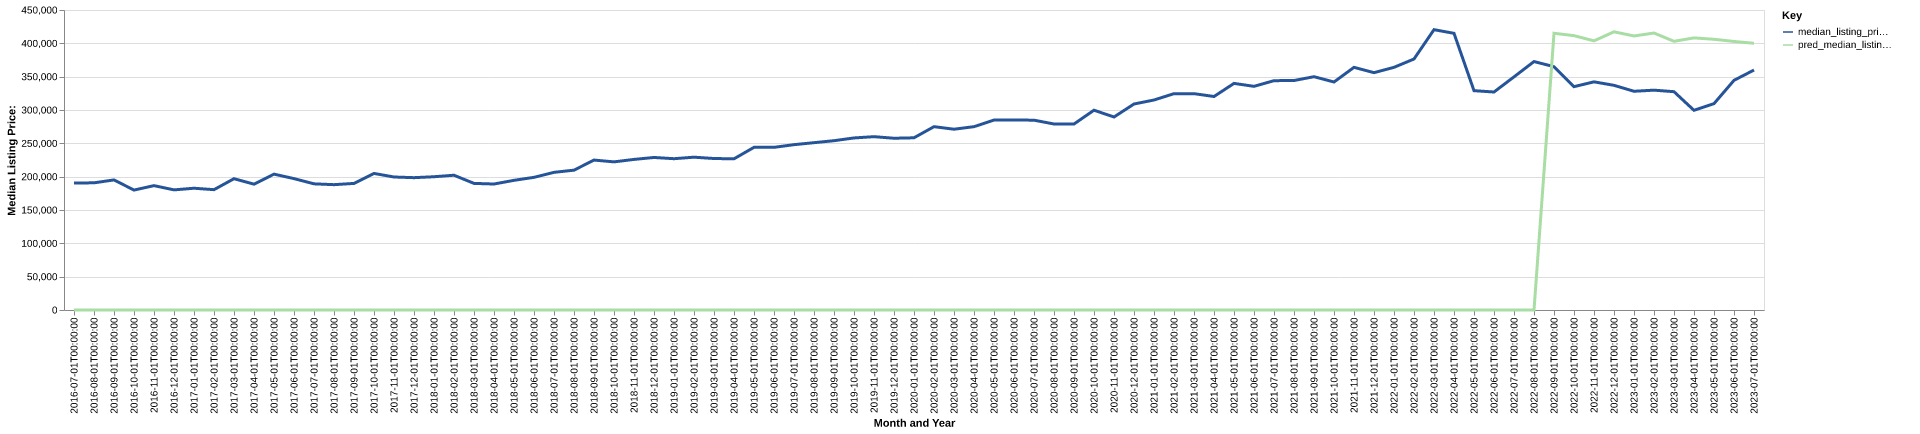

The data file committed next to this chart (first rows):
date, time_idx, median_listing_price, thirty_year_interest_rate_five, month, county_name, active_listing_count, median_days_on_market, pred_median_listing_price, month_year
2016-07-01, 0, 190500, 3.72, 7, carroll, ar, 341.0, 113.0, 0, Jul-2016
2016-08-01, 1, 190750, 3.73, 8, carroll, ar, 348.0, 110.0, 0, Aug-2016
2016-09-01, 2, 195125, 3.66, 9, carroll, ar, 337.0, 116.0, 0, Sep-2016
2016-10-01, 3, 179900, 3.64, 10, carroll, ar, 338.0, 114.0, 0, Oct-2016
2016-11-01, 4, 186550, 3.66, 11, carroll, ar, 327.0, 118.0, 0, Nov-2016
2016-12-01, 5, 180200, 3.48, 12, carroll, ar, 318.0, 128.0, 0, Dec-2016
2017-01-01, 6, 182650, 3.45, 1, carroll, ar, 308.0, 132.0, 0, Jan-2017
2017-02-01, 7, 180500, 3.5, 2, carroll, ar, 299.0, 130.0, 0, Feb-2017
2017-03-01, 8, 196950, 3.52, 3, carroll, ar, 295.0, 128.0, 0, Mar-2017
2017-04-01, 9, 188750, 4.03, 4, carroll, ar, 296.0, 109.0, 0, Apr-2017
2017-05-01, 10, 203800, 4.32, 5, carroll, ar, 302.0, 100.0, 0, May-2017
2017-06-01, 11, 197075, 4.2, 6, carroll, ar, 303.0, 96.0, 0, Jun-2017
2017-07-01, 12, 189250, 4.19, 7, carroll, ar, 298.0, 102.0, 0, Jul-2017
2017-08-01, 13, 188000, 4.3, 8, carroll, ar, 284.0, 105.0, 0, Aug-2017
2017-09-01, 14, 189900, 4.1, 9, carroll, ar, 276.0, 105.0, 0, Sep-2017
2017-10-01, 15, 204842, 4.05, 10, carroll, ar, 277.0, 100.0, 0, Oct-2017
2017-11-01, 16, 199500, 3.94, 11, carroll, ar, 265.0, 107.0, 0, Nov-2017
2017-12-01, 17, 198500, 4.03, 12, carroll, ar, 249.0, 110.0, 0, Dec-2017
2018-01-01, 18, 199900, 3.93, 1, carroll, ar, 221.0, 116.0, 0, Jan-2018
2018-02-01, 19, 202142, 3.83, 2, carroll, ar, 219.0, 128.0, 0, Feb-2018
2018-03-01, 20, 189900, 3.94, 3, carroll, ar, 231.0, 106.0, 0, Mar-2018
2018-04-01, 21, 188975, 3.95, 4, carroll, ar, 235.0, 84.0, 0, Apr-2018
2018-05-01, 22, 194500, 3.99, 5, carroll, ar, 239.0, 80.0, 0, May-2018
2018-06-01, 23, 199000, 4.15, 6, carroll, ar, 255.0, 88.0, 0, Jun-2018
2018-07-01, 24, 206500, 4.4, 7, carroll, ar, 246.0, 87.0, 0, Jul-2018
2018-08-01, 25, 209750, 4.46, 8, carroll, ar, 251.0, 85.0, 0, Aug-2018
2018-09-01, 26, 224900, 4.58, 9, carroll, ar, 263.0, 92.0, 0, Sep-2018
2018-10-01, 27, 222200, 4.66, 10, carroll, ar, 270.0, 100.0, 0, Oct-2018
2018-11-01, 28, 225875, 4.62, 11, carroll, ar, 254.0, 109.0, 0, Nov-2018
2018-12-01, 29, 228800, 4.54, 12, carroll, ar, 240.0, 127.0, 0, Dec-2018
2019-01-01, 30, 226950, 4.6, 1, carroll, ar, 216.0, 142.0, 0, Jan-2019
2019-02-01, 31, 229225, 4.72, 2, carroll, ar, 211.0, 142.0, 0, Feb-2019
2019-03-01, 32, 227229, 4.9, 3, carroll, ar, 213.0, 120.0, 0, Mar-2019
2019-04-01, 33, 226779, 4.94, 4, carroll, ar, 210.0, 92.0, 0, Apr-2019
2019-05-01, 34, 244000, 4.75, 5, carroll, ar, 212.0, 80.0, 0, May-2019
2019-06-01, 35, 244000, 4.51, 6, carroll, ar, 205.0, 79.0, 0, Jun-2019
2019-07-01, 36, 248000, 4.41, 7, carroll, ar, 199.0, 87.0, 0, Jul-2019
2019-08-01, 37, 250982, 4.41, 8, carroll, ar, 206.0, 89.0, 0, Aug-2019
2019-09-01, 38, 253955, 4.2, 9, carroll, ar, 207.0, 89.0, 0, Sep-2019
2019-10-01, 39, 258083, 4.14, 10, carroll, ar, 204.0, 88.0, 0, Oct-2019
2019-11-01, 40, 260000, 3.84, 11, carroll, ar, 185.0, 89.0, 0, Nov-2019
2019-12-01, 41, 257633, 3.81, 12, carroll, ar, 182.0, 97.0, 0, Dec-2019
2020-01-01, 42, 258317, 3.75, 1, carroll, ar, 173.0, 109.0, 0, Jan-2020
2020-02-01, 43, 275000, 3.73, 2, carroll, ar, 165.0, 124.0, 0, Feb-2020
2020-03-01, 44, 271175, 3.78, 3, carroll, ar, 153.0, 112.0, 0, Mar-2020
2020-04-01, 45, 275000, 3.75, 4, carroll, ar, 153.0, 116.0, 0, Apr-2020
2020-05-01, 46, 284900, 3.74, 5, carroll, ar, 152.0, 106.0, 0, May-2020
2020-06-01, 47, 284975, 3.72, 6, carroll, ar, 148.0, 86.0, 0, Jun-2020
2020-07-01, 48, 284750, 3.49, 7, carroll, ar, 142.0, 68.0, 0, Jul-2020
2020-08-01, 49, 279000, 3.65, 8, carroll, ar, 128.0, 73.0, 0, Aug-2020
2020-09-01, 50, 279000, 3.33, 9, carroll, ar, 116.0, 89.0, 0, Sep-2020
2020-10-01, 51, 299700, 3.28, 10, carroll, ar, 110.0, 98.0, 0, Oct-2020
2020-11-01, 52, 289500, 3.21, 11, carroll, ar, 107.0, 103.0, 0, Nov-2020
2020-12-01, 53, 309000, 3.07, 12, carroll, ar, 97.0, 94.0, 0, Dec-2020
2021-01-01, 54, 315000, 2.99, 1, carroll, ar, 91.0, 85.0, 0, Jan-2021
2021-02-01, 55, 324500, 2.93, 2, carroll, ar, 81.0, 86.0, 0, Feb-2021
2021-03-01, 56, 324500, 2.88, 3, carroll, ar, 77.0, 91.0, 0, Mar-2021
2021-04-01, 57, 320250, 2.84, 4, carroll, ar, 79.0, 70.0, 0, Apr-2021
2021-05-01, 58, 339900, 2.71, 5, carroll, ar, 75.0, 58.0, 0, May-2021
2021-06-01, 59, 335500, 2.79, 6, carroll, ar, 80.0, 51.0, 0, Jun-2021
... 25 more rows
